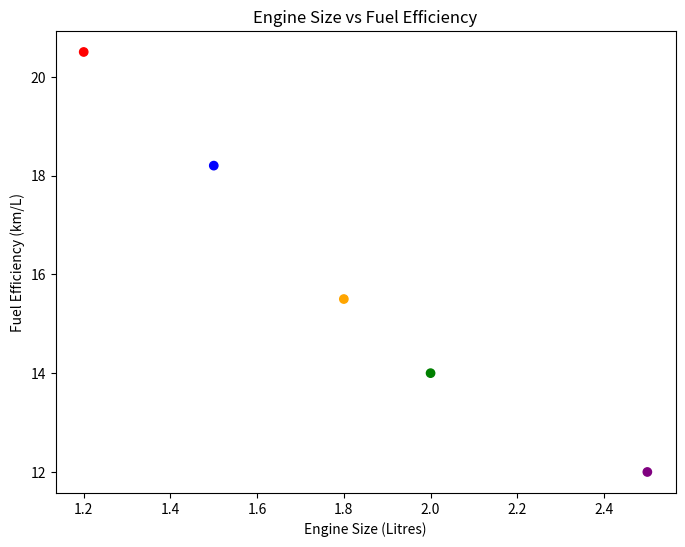

Source code (Python):
import pandas as pd
import matplotlib
matplotlib.use('Agg')
import matplotlib.pyplot as plt

data = {
    'Car_Model': ['M1', 'M2', 'M3', 'M4', 'M5'],
    'Engine_Size': [1.2, 1.5, 2.0, 1.8, 2.5],
    'Fuel_Efficiency': [20.5, 18.2, 14.0, 15.5, 12.0]
}
df = pd.DataFrame(data)

plt.figure(figsize=(8,6))
colors = ['red', 'blue', 'green', 'orange', 'purple']
plt.scatter(df['Engine_Size'], df['Fuel_Efficiency'], c=colors)
plt.title('Engine Size vs Fuel Efficiency')
plt.xlabel('Engine Size (Litres)')
plt.ylabel('Fuel Efficiency (km/L)')
plt.savefig('scatter_plot.png')
print("Saved as scatter_plot.png")
